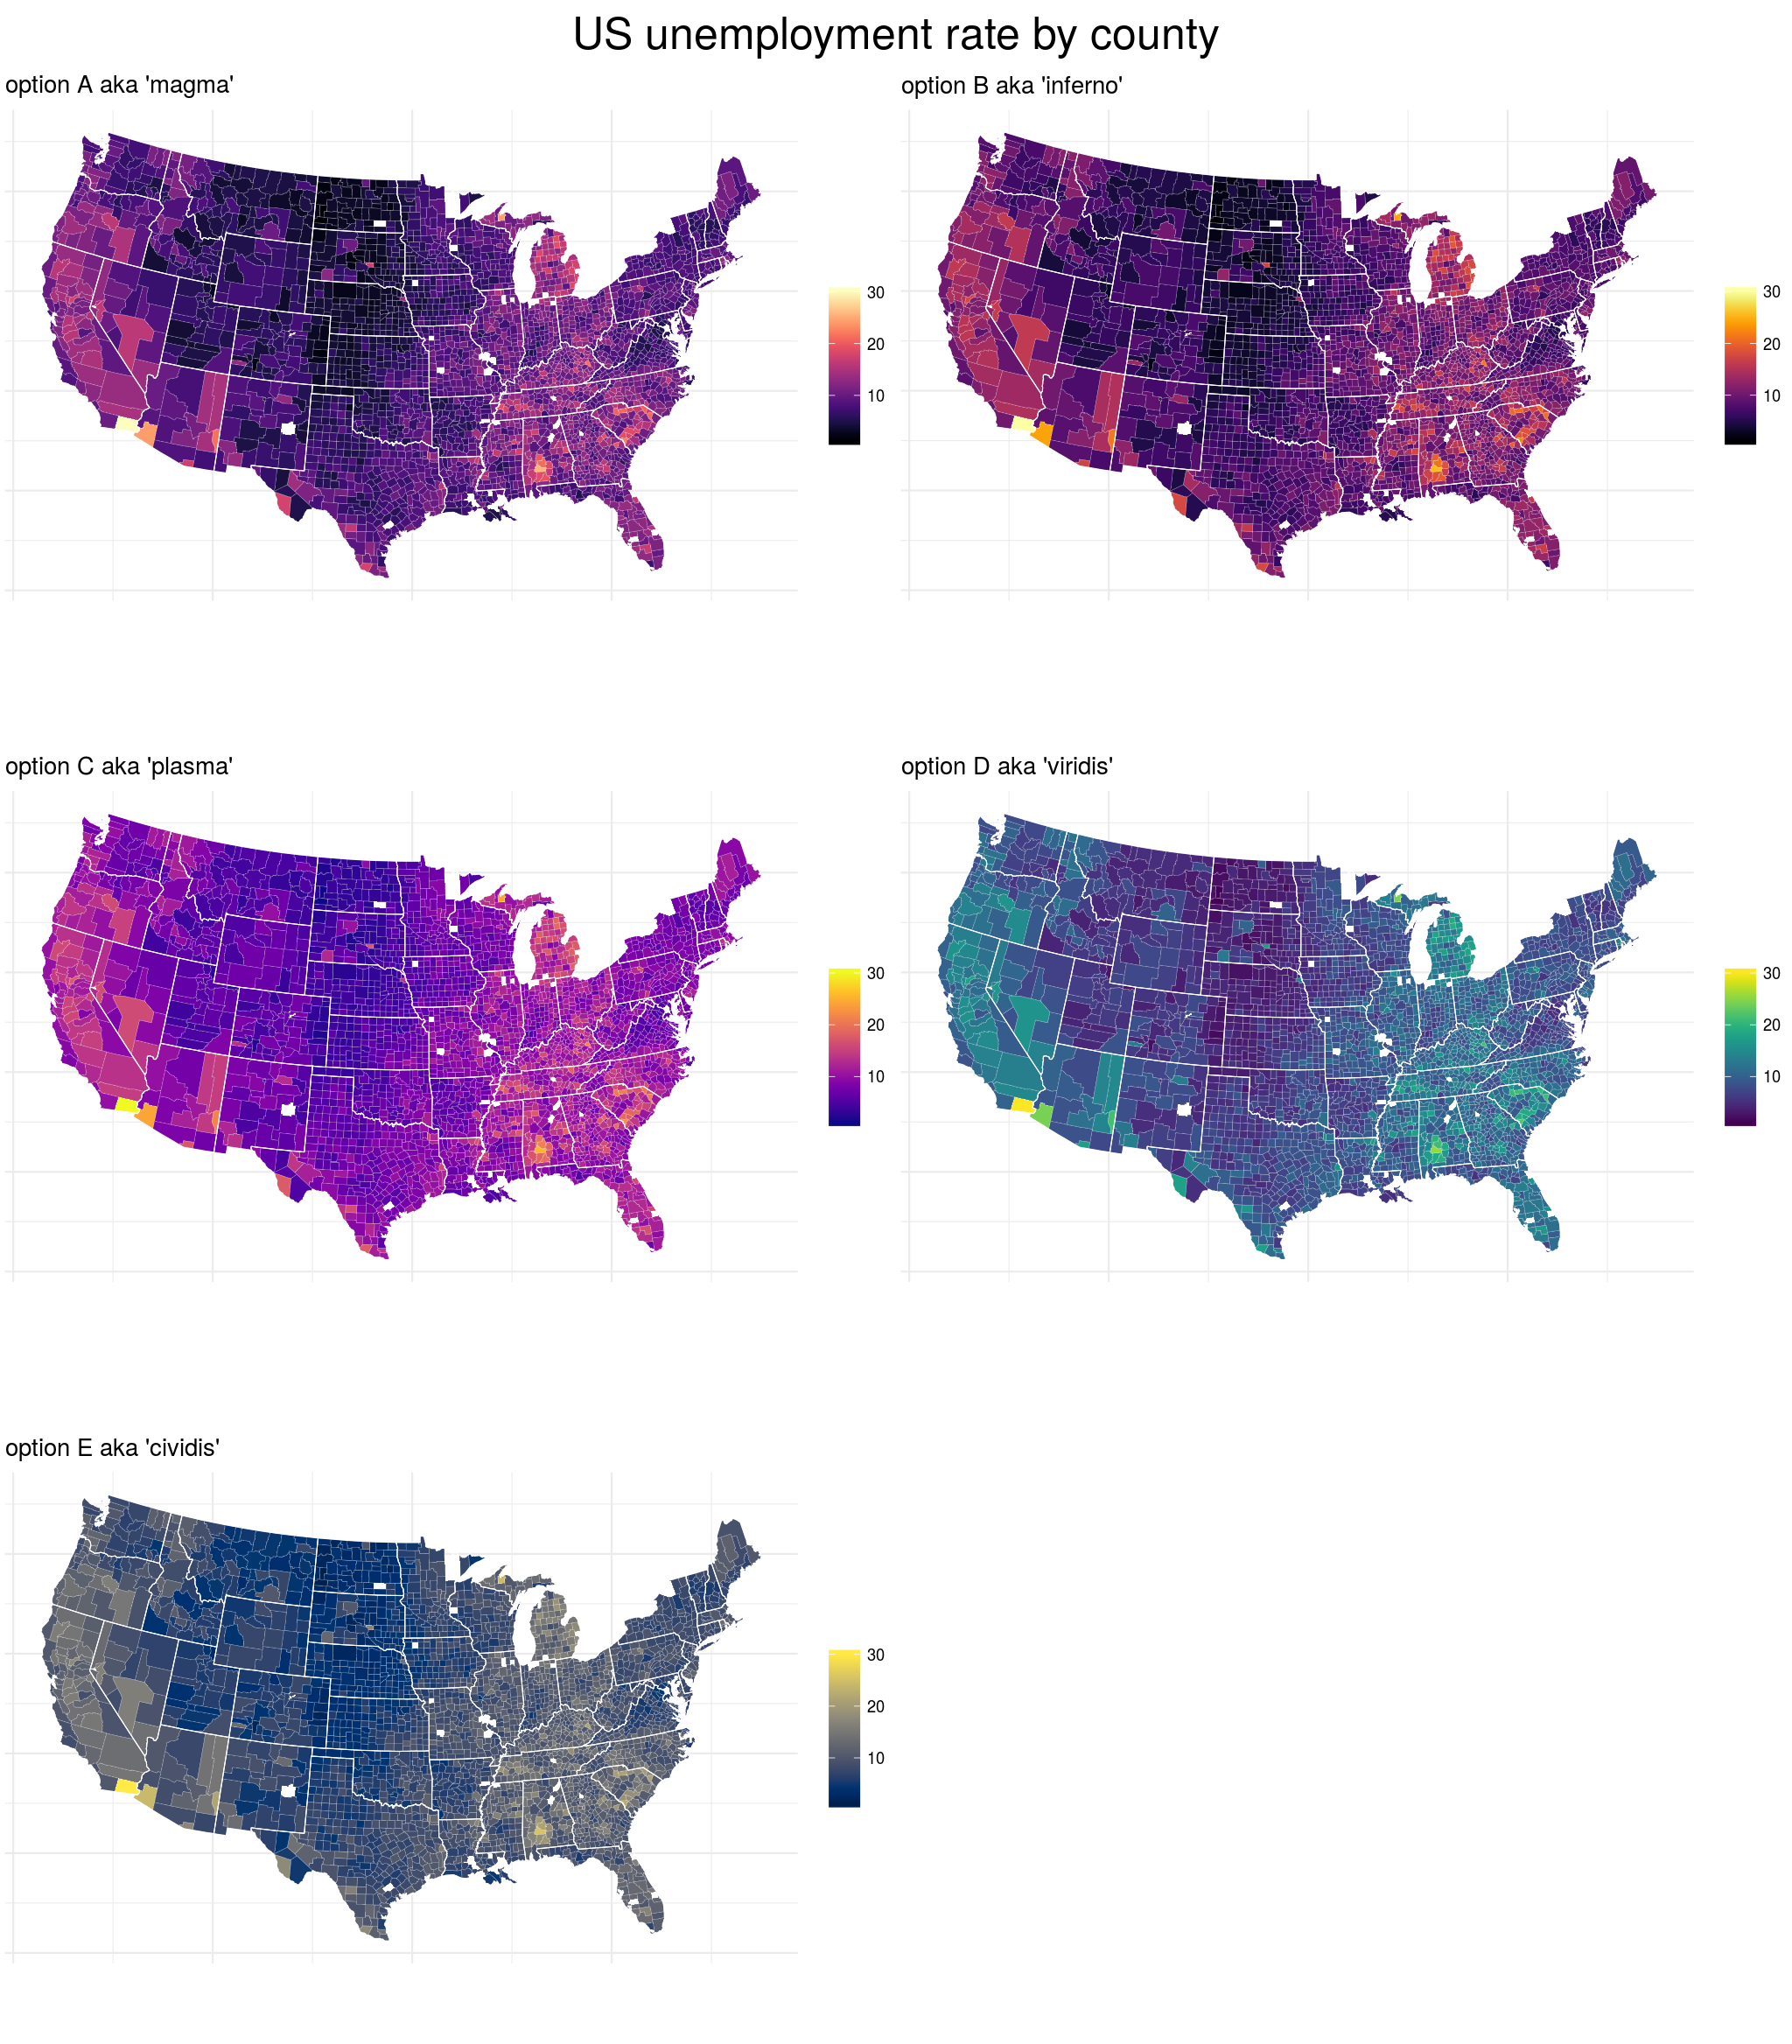

Recreate this plot in R.
library(ggplot2)
library(scales)
library(cowplot)
library(viridis)

unemp <- read.csv("http://datasets.flowingdata.com/unemployment09.csv",
                  header = FALSE, stringsAsFactors = FALSE)
names(unemp) <- c("id", "state_fips", "county_fips", "name", "year",
                  "?", "?", "?", "rate")
unemp$county <- tolower(gsub(" County, [A-Z]{2}", "", unemp$name))
unemp$county <- gsub("^(.*) parish, ..$","\\1", unemp$county)
unemp$state <- gsub("^.*([A-Z]{2}).*$", "\\1", unemp$name)

county_df <- map_data("county", projection = "albers", parameters = c(39, 45))
names(county_df) <- c("long", "lat", "group", "order", "state_name", "county")
county_df$state <- state.abb[match(county_df$state_name, tolower(state.name))]
county_df$state_name <- NULL

state_df <- map_data("state", projection = "albers", parameters = c(39, 45))

choropleth <- merge(county_df, unemp, by = c("state", "county"))
choropleth <- choropleth[order(choropleth$order), ]

base_graph <- ggplot(choropleth, aes(long, lat, group = group)) +
  geom_polygon(aes(fill = rate), colour = alpha("white", 1 / 2), size = 0.1) +
  geom_polygon(data = state_df, colour = "white", fill = NA, size = 0.25) +
  coord_fixed() +
  theme_minimal() +
  theme(axis.line = element_blank(), axis.text = element_blank(),
        axis.ticks = element_blank(), axis.title = element_blank())

optA <- base_graph + scale_fill_viridis("", option = "A") + ggtitle("option A aka 'magma'") + theme(plot.margin = unit(c(0, 0, 0, 0), "cm"))
optB <- base_graph + scale_fill_viridis("", option = "B") + ggtitle("option B aka 'inferno'") + theme(plot.margin = unit(c(0, 0, 0, 0), "cm"))
optC <- base_graph + scale_fill_viridis("", option = "C") + ggtitle("option C aka 'plasma'") + theme(plot.margin = unit(c(0, 0, 0, 0), "cm"))
optD <- base_graph + scale_fill_viridis("", option = "D") + ggtitle("option D aka 'viridis'") + theme(plot.margin = unit(c(0, 0, 0, 0), "cm"))
optE <- base_graph + scale_fill_viridis("", option = "E") + ggtitle("option E aka 'cividis'") + theme(plot.margin = unit(c(0, 0, 0, 0), "cm"))

png("img/sample2.png", width = 2048, height = 2336, res = 150)
plot_grid(optA, optB, optC, optD, optE, ncol = 2) +
  draw_text("US unemployment rate by county", x = 0.5, y = 1, size = 24, vjust = 1.5)
dev.off()

